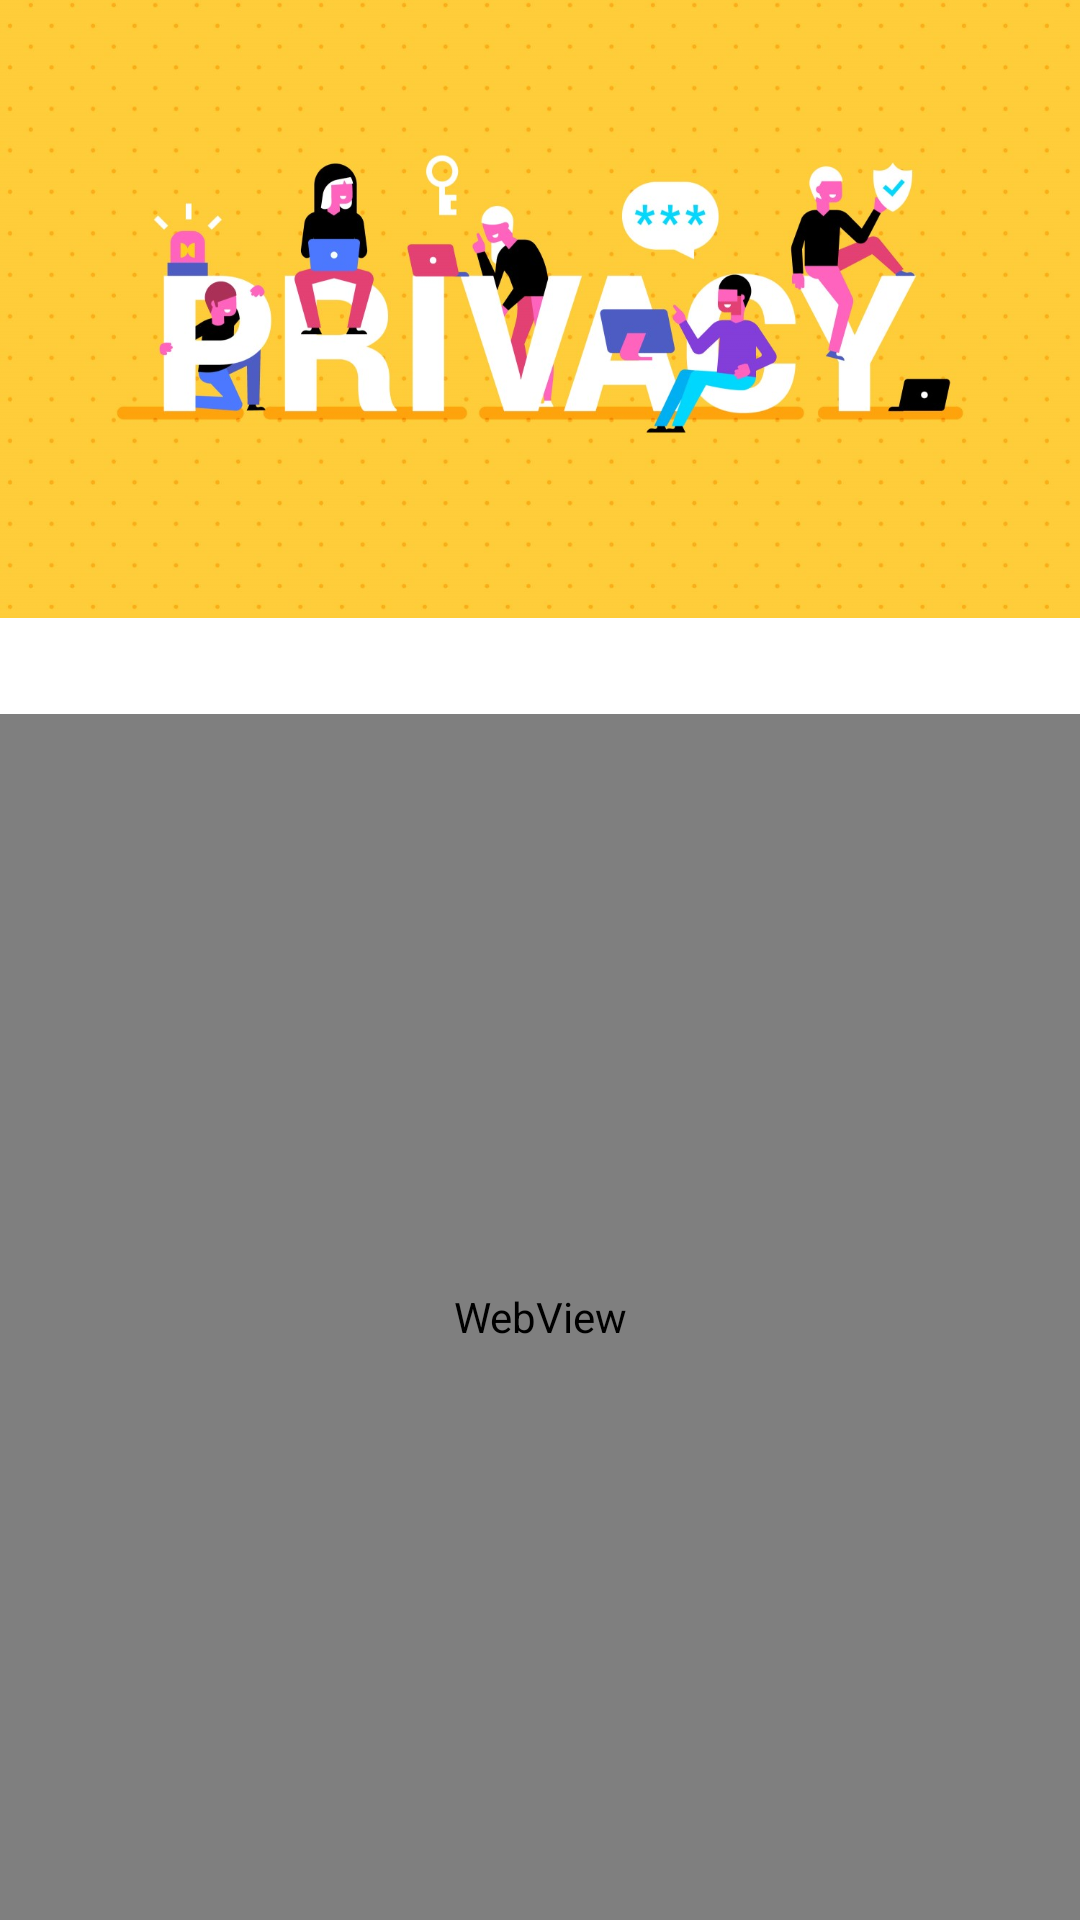

Android layout source for this screen:
<!-- AndroidManifest.xml: application theme CustomTheme -->
<!-- res/layout/fragment_privacy_or_terms.xml -->
<?xml version="1.0" encoding="utf-8"?>
<LinearLayout xmlns:android="http://schemas.android.com/apk/res/android"
    xmlns:tools="http://schemas.android.com/tools"
    android:layout_width="match_parent"
    android:layout_height="match_parent"
    android:orientation="vertical"
    tools:context=".fragments.PrivacyOrTermsFragment">

    <ImageView
        android:id="@+id/privacy_image"
        android:layout_width="match_parent"
        android:layout_height="238dp"
        android:scaleType="fitStart"
        android:src="@drawable/privacy" />

    <WebView
        android:id="@+id/web_view"
        android:layout_width="match_parent"
        android:layout_height="match_parent" />

</LinearLayout>
<!-- resources referenced by this layout -->
<resources>
  <!-- drawable privacy: jpg bitmap (drawable, 128722 bytes) -->
  <style name="CustomTheme" parent="Theme.MaterialComponents.Light.DarkActionBar">
          
          <item name="colorPrimary">@color/blue</item>
          <item name="colorPrimaryVariant">@color/blue</item>
          <item name="colorOnPrimary">@color/blue</item>
  
          
          <item name="colorSecondary">@color/red</item>
          <item name="colorSecondaryVariant">@color/red</item>
          <item name="colorOnSecondary">@color/black</item>
  
          
          <item name="colorNavigationItem">@color/menu_item_color_state</item>
          <item name="colorNavigationItemSelected">@color/white</item>
          <item name="drawableNavigationItemBackground">@drawable/menu_background_color_state</item>
  
  
          
          <item name="android:statusBarColor" tools:targetApi="l">?attr/colorPrimaryVariant</item>
          
      </style>
  <color name="blue">#1976D2</color>
  <color name="red">#D32F2F</color>
  <color name="black">#FF000000</color>
  <color name="white">#FFFFFFFF</color>
</resources>
